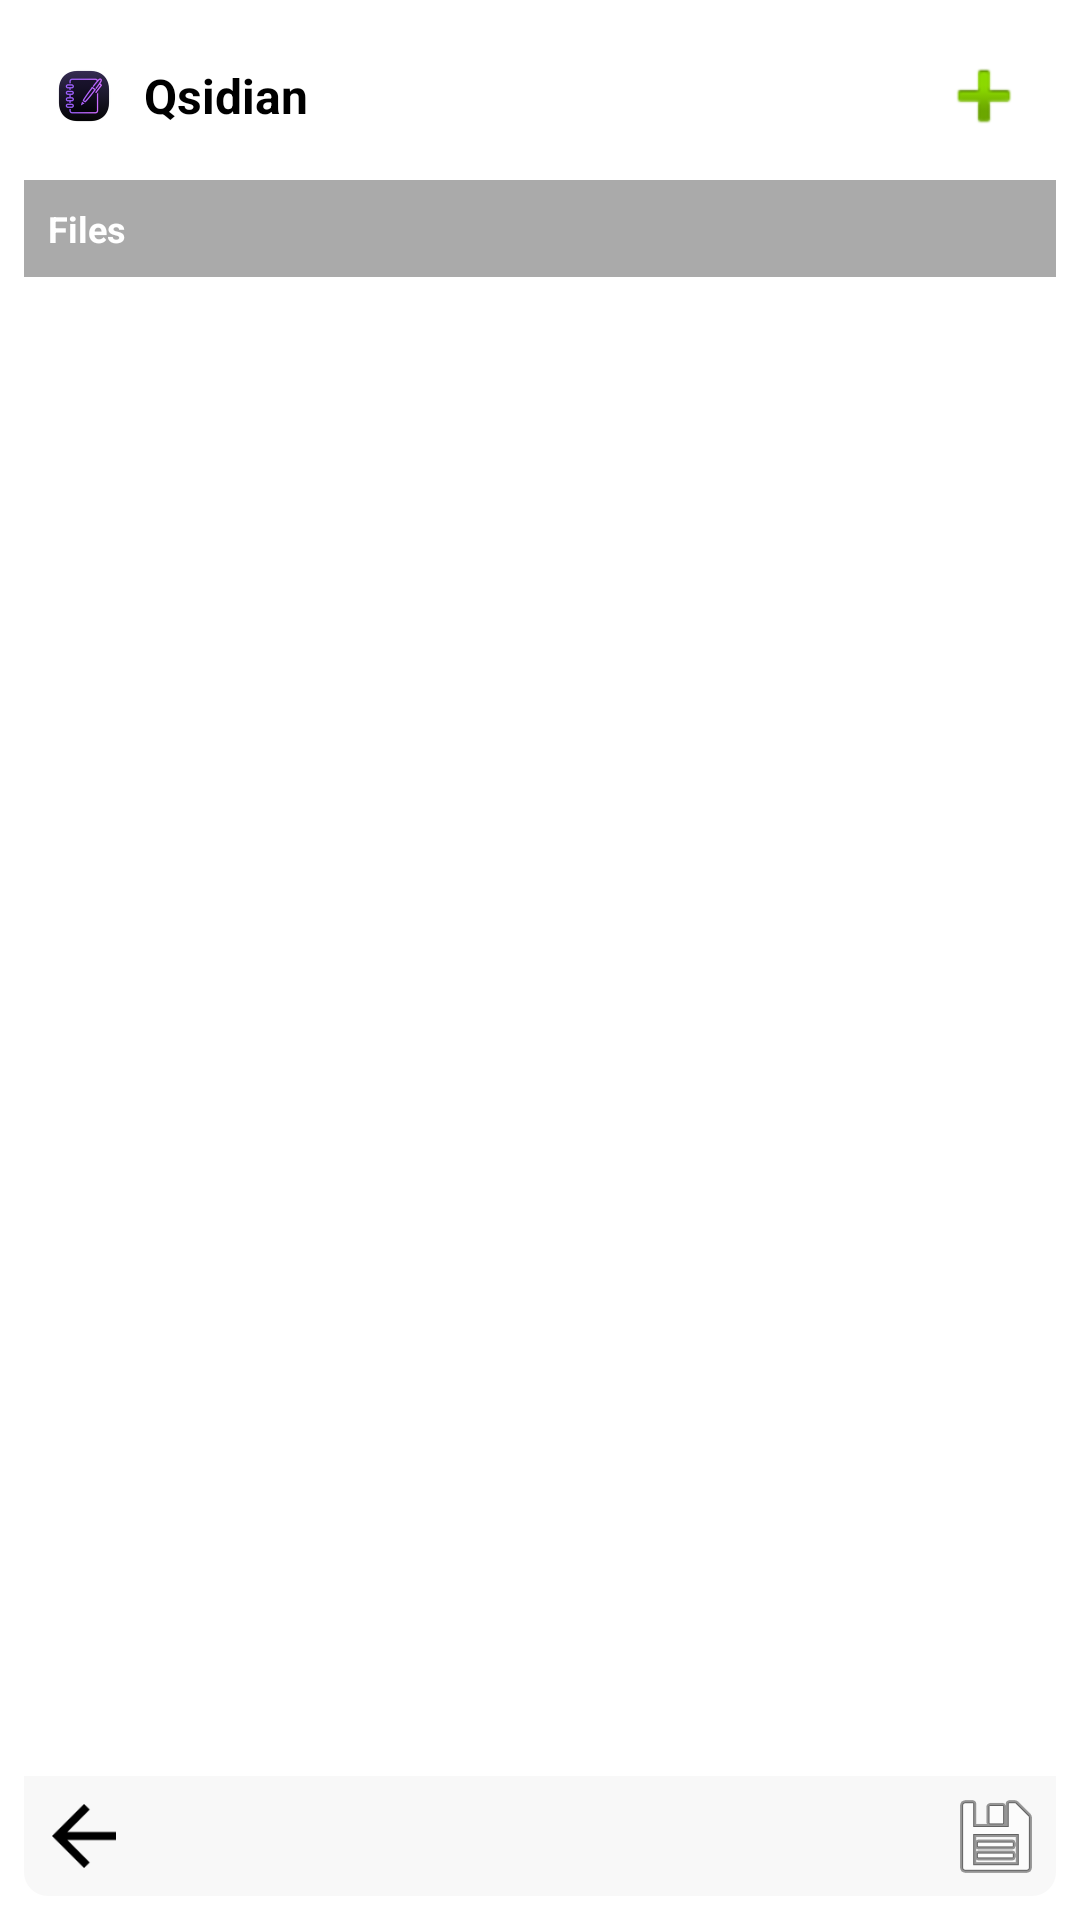

Write the Android layout XML for this screen, with the resource values it uses.
<!-- AndroidManifest.xml: fallback theme Theme.MaterialComponents.DayNight.NoActionBar -->
<!-- res/layout/initial_widget_layout.xml -->
<?xml version="1.0" encoding="utf-8"?>
<LinearLayout xmlns:android="http://schemas.android.com/apk/res/android"
    android:layout_width="match_parent"
    android:layout_height="match_parent"
    android:orientation="vertical"
    android:background="@drawable/widget_background"
    android:padding="8dp">

    
    <LinearLayout
        android:layout_width="match_parent"
        android:layout_height="wrap_content"
        android:orientation="horizontal"
        android:gravity="center_vertical"
        android:background="@drawable/widget_header_background"
        android:padding="8dp">

        <ImageView
            android:layout_width="24dp"
            android:layout_height="24dp"
            android:src="@mipmap/ic_launcher"
            android:layout_marginEnd="8dp" />

        <TextView
            android:id="@+id/vault_name_text"
            android:layout_width="0dp"
            android:layout_height="wrap_content"
            android:layout_weight="1"
            android:text="Qsidian"
            android:textColor="@android:color/black"
            android:textSize="16sp"
            android:textStyle="bold"
            android:singleLine="true"
            android:ellipsize="end" />

        <ImageButton
            android:id="@+id/new_note_button"
            android:layout_width="32dp"
            android:layout_height="32dp"
            android:src="@android:drawable/ic_input_add"
            android:background="?attr/selectableItemBackgroundBorderless"
            android:contentDescription="New Note"
            android:scaleType="fitCenter" />

    </LinearLayout>

    
    <LinearLayout
        android:layout_width="match_parent"
        android:layout_height="0dp"
        android:layout_weight="1"
        android:orientation="horizontal"
        android:layout_marginTop="4dp">

        
        <LinearLayout
            android:layout_width="0dp"
            android:layout_height="match_parent"
            android:layout_weight="1"
            android:orientation="vertical"
            android:background="@drawable/widget_content_background">

            <TextView
                android:layout_width="match_parent"
                android:layout_height="wrap_content"
                android:text="Files"
                android:textSize="12sp"
                android:textStyle="bold"
                android:padding="8dp"
                android:background="@android:color/darker_gray"
                android:textColor="@android:color/white" />

            <ListView
                android:id="@+id/notes_list_view"
                android:layout_width="match_parent"
                android:layout_height="match_parent"
                android:divider="@android:color/darker_gray"
                android:dividerHeight="1dp"
                android:padding="4dp" />

        </LinearLayout>

    </LinearLayout>

    
    <LinearLayout
        android:layout_width="match_parent"
        android:layout_height="wrap_content"
        android:orientation="horizontal"
        android:gravity="center"
        android:background="@drawable/widget_footer_background"
        android:padding="4dp"
        android:layout_marginTop="4dp">

        <ImageButton
            android:id="@+id/back_button"
            android:layout_width="32dp"
            android:layout_height="32dp"
            android:src="@drawable/ic_arrow_back"
            android:background="?attr/selectableItemBackgroundBorderless"
            android:contentDescription="Back"
            android:scaleType="fitCenter" />

        <View
            android:layout_width="0dp"
            android:layout_height="1dp"
            android:layout_weight="1" />

        <ImageButton
            android:id="@+id/save_note_button"
            android:layout_width="32dp"
            android:layout_height="32dp"
            android:src="@android:drawable/ic_menu_save"
            android:background="?attr/selectableItemBackgroundBorderless"
            android:contentDescription="Save Note"
            android:scaleType="fitCenter" />

    </LinearLayout>

</LinearLayout>
<!-- resources referenced by this layout -->
<resources>
  <!-- drawable ic_arrow_back (drawable) -->
  <vector xmlns:android="http://schemas.android.com/apk/res/android"
      android:width="24dp"
      android:height="24dp"
      android:viewportWidth="24"
      android:viewportHeight="24">
      <path
          android:fillColor="@android:color/black"
          android:pathData="M20,11H7.83l5.59,-5.59L12,4l-8,8 8,8 1.41,-1.41L7.83,13H20V11z"/>
  </vector>
  <!-- drawable widget_footer_background (drawable) -->
  <?xml version="1.0" encoding="utf-8"?>
  <shape xmlns:android="http://schemas.android.com/apk/res/android">
      <solid android:color="#F8F8F8" />
      <corners android:bottomLeftRadius="8dp" android:bottomRightRadius="8dp" />
  </shape>
  <!-- drawable widget_header_background (drawable) -->
  <?xml version="1.0" encoding="utf-8"?>
  <shape xmlns:android="http://schemas.android.com/apk/res/android">
      <solid android:color="#FFFFFF" />
      <corners android:topLeftRadius="8dp" android:topRightRadius="8dp" />
  </shape>
  <!-- mipmap ic_launcher: png bitmap (mipmap-hdpi, 5128 bytes) -->
</resources>
